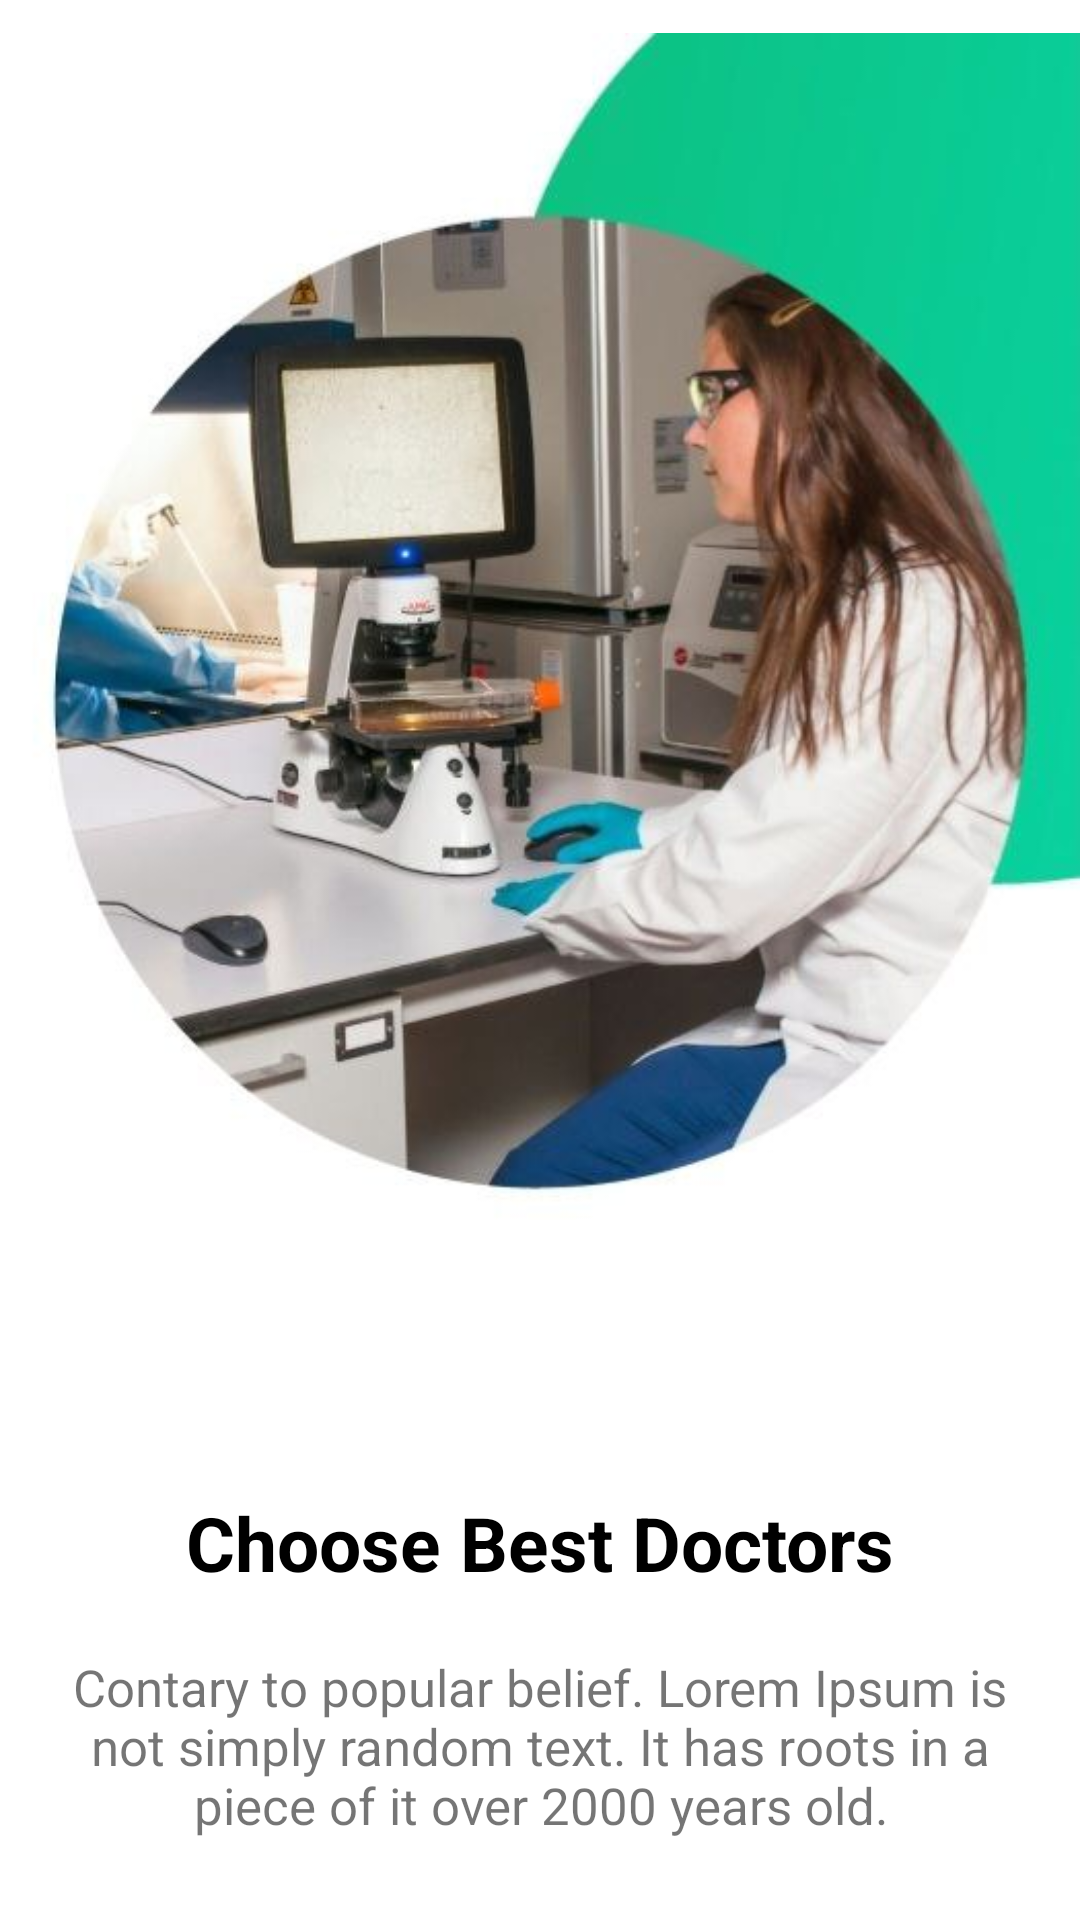

Reconstruct the res/layout file that produces this screen, plus the resources it refers to.
<!-- AndroidManifest.xml: application theme Theme.DoctorHunt -->
<!-- res/layout/activity_theme2.xml -->
<?xml version="1.0" encoding="utf-8"?>
<RelativeLayout xmlns:android="http://schemas.android.com/apk/res/android"
    xmlns:app="http://schemas.android.com/apk/res-auto"
    xmlns:tools="http://schemas.android.com/tools"
    android:layout_width="match_parent"
    android:layout_height="match_parent"
    android:orientation="vertical"
    tools:context=".themeActivity2">

    <ImageView
        android:layout_marginTop="-80dp"
        android:id="@+id/theme1logo"
        android:layout_width="match_parent"
        android:layout_height="wrap_content"
        android:src="@drawable/img_2"/>
    <TextView
        android:layout_width="match_parent"
        android:layout_height="wrap_content"
        android:text="Choose Best Doctors"
        android:textSize="25dp"
        android:textStyle="bold"
        android:id="@+id/theme1title"
        android:layout_below="@+id/theme1logo"
        android:textAlignment="center"
        android:textColor="@color/black"
        />
    <TextView
        android:layout_width="match_parent"
        android:layout_height="wrap_content"
        android:layout_margin="20dp"
        android:text="Contary to popular belief. Lorem Ipsum is not simply random text. It has roots in a piece of it over 2000 years old."
        android:textSize="17dp"
        android:id="@+id/theme1description"
        android:layout_below="@+id/theme1title"
        android:textAlignment="center"
        />
    <Button
        android:layout_width="match_parent"
        android:layout_height="wrap_content"
        android:layout_below="@id/theme1description"
        android:backgroundTint="@color/lime"
        android:text="Get Started"
        android:id="@+id/btn2"
        android:layout_marginLeft="40dp"
        android:layout_marginRight="40dp"/>
    <TextView
        android:layout_width="match_parent"
        android:layout_height="wrap_content"
        android:text="Skip"
        android:textSize="17dp"
        android:layout_margin="10dp"
        android:id="@+id/skipToo"
        android:layout_below="@+id/btn2"
        android:textAlignment="center"/>



</RelativeLayout>
<!-- resources referenced by this layout -->
<resources>
  <color name="black">#FF000000</color>
  <color name="lime">#0ebe7f</color>
  <!-- drawable img_2: png bitmap (drawable, 390605 bytes) -->
  <style name="Theme.DoctorHunt" parent="Theme.MaterialComponents.DayNight.NoActionBar">
          
          <item name="colorPrimary">@color/purple_500</item>
          <item name="colorPrimaryVariant">@color/purple_700</item>
          <item name="colorOnPrimary">@color/white</item>
          
          <item name="colorSecondary">@color/teal_200</item>
          <item name="colorSecondaryVariant">@color/teal_700</item>
          <item name="colorOnSecondary">@color/black</item>
          
          <item name="android:statusBarColor">?attr/colorPrimaryVariant</item>
          
      </style>
  <color name="purple_500">#FF6200EE</color>
  <color name="purple_700">#FF3700B3</color>
  <color name="white">#FFFFFFFF</color>
  <color name="teal_200">#FF03DAC5</color>
  <color name="teal_700">#FF018786</color>
</resources>
